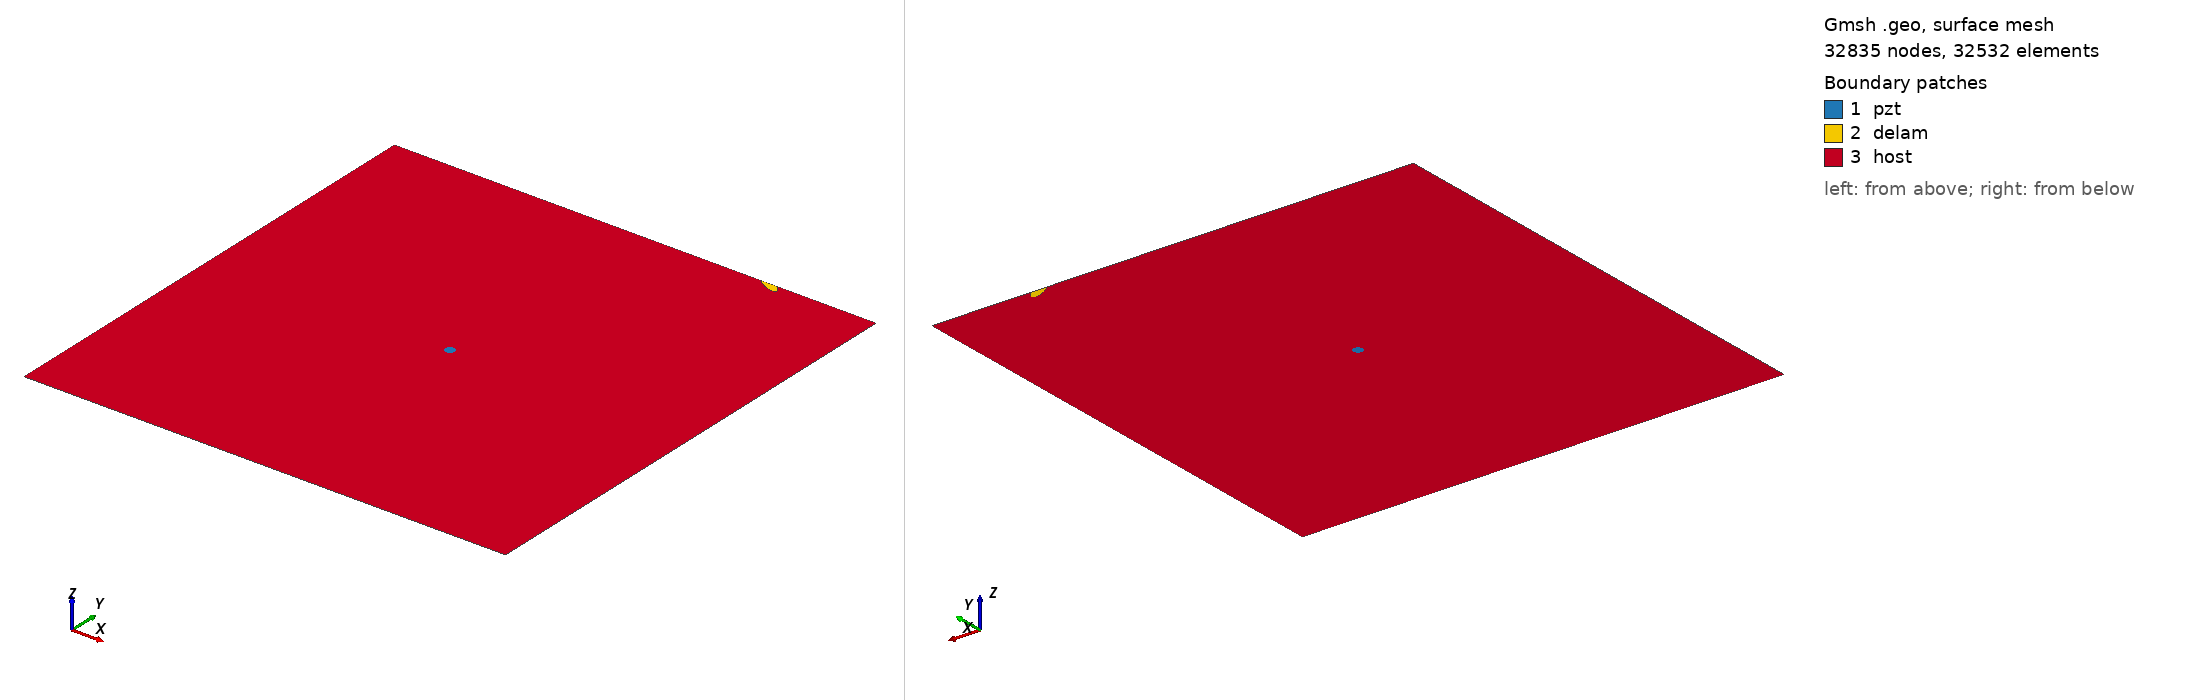

Gmsh geometry script, surface-meshed: 32835 nodes, 32532 surface elements. Boundary patches (legend numbers): 1 pzt, 2 delam, 3 host. Left view from above one corner, right view from below the opposite corner. Legend entries are the model's physical surfaces. The drawing asked Gmsh for element sizes between 1% and 20% of the model's largest extent; the script's own settings can give other sizes.

=== m2_430_delam1_position_no_98_a_15mm_b_5mm_angle_150.geo (drawn) ===
SetFactory("OpenCASCADE");
L=0.500000; 
W=0.500000; 
a=0.015000; 
b=0.005000; 
x=0.388889; 
y=0.500000; 
alpha=0.833333 *Pi; 
r=0.005000; 
xpzt=0.250000; 
ypzt=0.250000; 
//+
Point(1) = {0, 0, 0, 1.0};
//+
Point(2) = {L, 0, 0, 1.0};
//+
Point(3) = {L, W, 0, 1.0};
//+
Point(4) = {0, W, 0, 1.0};
//+
Line(1) = {1, 2};
//+
Line(2) = {2, 3};
//+
Line(3) = {3, 4};
//+
Line(4) = {4, 1};
//+
Circle(5) = {xpzt, ypzt, -0, r, 0, 2*Pi};
//+
Ellipse(6) = {x, y, -0, a, b, 0, 2*Pi};
//+
Rotate {{0, 0, 1}, {x, y, 0}, alpha} {
  Curve{6}; 
}
//+
BooleanDifference{ Curve{6}; Delete; }{ Curve{3}; }
//+
Delete {
  Curve{6}; 
}
//+
Delete {
  Curve{3}; 
}
//+
Line(9) = {7, 8};
//+
Line(10) = {3, 8};
//+
Line(11) = {7, 4};
//+
Curve Loop(1) = {5};
//+
Plane Surface(1) = {1};
//+
Curve Loop(2) = {9, 7};
//+
Plane Surface(2) = {2};
//+
Curve Loop(3) = {10, -7, 11, 4, 1, 2};
//+
Curve Loop(4) = {5};
//+
Plane Surface(3) = {3, 4};
//+
Point(9) = {xpzt, ypzt, 0, 1.0};
//+
Point{9} In Surface {1};// mesh node at centre of pzt
//+
Physical Surface("pzt") = {1};
//+
Physical Surface("delam") = {2};
//+
Physical Surface("host") = {3};

Mesh.Algorithm = 6; // Frontal
Mesh.CharacteristicLengthFactor = 0.070000;
Mesh.CharacteristicLengthMin = 0.001000;
Mesh.CharacteristicLengthMax = 0.200000;
Mesh.RecombineAll = 1; // Apply recombination algorithm
Mesh.SubdivisionAlgorithm = 1; // 1: all quadrangles
Mesh.Smoothing = 1;
